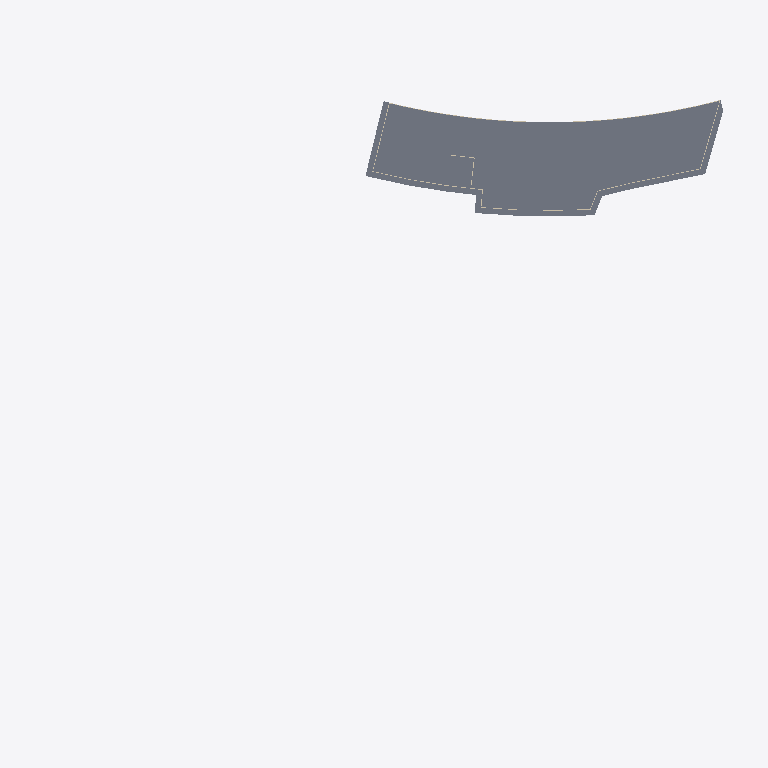
Plan cut of the same IFC building model at storey 'แปลนพื้นโครงสร้างชั้นดาดฟ้า' (level 10.30 m, cut at 11.70 m), seen from above with north up, elements coloured by IFC class: 4 walls (beige), 1 slab (grey). Cut surfaces are drawn darker.
Extent 125.0 m × 101.6 m × 18.9 m (x, y, z). Storeys (6): แปลนพื้นโครงสร้างชั้นที่ 1 at 0.15 m; ระดับพื้นชั้น 1 at 0.30 m; แปลนพื้นโครงสร้างชั้นที่ 2 at 5.25 m; ระดับพื้นชั้น 2 at 5.30 m; แปลนพื้นโครงสร้างชั้นดาดฟ้า at 10.30 m; ระดับผนังรอบดาดฟ้า at 11.30 m. Elements (690): 185 IfcSlab, 163 IfcBeam, 148 IfcColumn, 141 IfcWallStandardCase, 26 IfcDoor, 26 IfcWindow, 1 IfcStair.

HEADER;
FILE_DESCRIPTION(('ViewDefinition [CoordinationView_V2.0, QuantityTakeOffAddOnView]','RevitIdentifiers [ContentGUID: 25f7da7a-04cd-420f-8f06-400834207c88, VersionGUID: b163da04-5e1c-4ab6-9cac-062a5fe460c5, NumberOfSaves: 71]','CoordinateReference [CoordinateBase: Shared Coordinates]'),'2;1');
FILE_NAME('สนามกอล์ฟชลบุรี_V4_R25.ifc','2026-11-18T13:11:47+07:00',(''),(''),'ODA SDAI 24.12','Autodesk Revit 25.4.50.35 (ENU) - IFC 25.4.50.35','');
FILE_SCHEMA(('IFC2X3'));
ENDSEC;
DATA;
#31=IFCPROJECT('0bzzfw1Cr23uy6G0ZBtuDu',#18,'BE102026',$,$,'โครงการ อาคาร คสล.2 ชั้น สนามไดร์ฟกอล์ฟ','Project Status',(#24,#29),#52039);
#63=IFCSITE('0bzzfw1Cr23uy6G0ZBtuDw',#18,'Default',$,$,#62,$,$,.ELEMENT.,(42,21,31,401672),(-71,-3,-24,-345703),0.0,$,$);
#36=IFCBUILDING('0bzzfw1Cr23uy6G0ZBtuDv',#18,'Building Name',$,$,#34,$,'Building Name',.ELEMENT.,$,$,#35);
#40=IFCBUILDINGSTOREY('2JF4e6axWHqu3u0C1FZlmi',#18,'แปลนพื้นโครงสร้างชั้นที่ 1',$,'Level:8mm Head',#39,$,'แปลนพื้นโครงสร้างชั้นที่ 1',.ELEMENT.,0.15000000000000002);
#44=IFCBUILDINGSTOREY('2X71QSU1D6PxrrLkDV7K3P',#18,'ระดับพื้นชั้น 1',$,'Level:8mm Head',#43,$,'ระดับพื้นชั้น 1',.ELEMENT.,0.30000000000000004);
#48=IFCBUILDINGSTOREY('1ZGO8hrFCHqw0v0026FpFv',#18,'แปลนพื้นโครงสร้างชั้นที่ 2',$,'Level:8mm Head',#47,$,'แปลนพื้นโครงสร้างชั้นที่ 2',.ELEMENT.,5.25);
#52=IFCBUILDINGSTOREY('2X71QSU1D6PxrrLkDV7K4B',#18,'ระดับพื้นชั้น 2',$,'Level:8mm Head',#51,$,'ระดับพื้นชั้น 2',.ELEMENT.,5.299999999999999);
#56=IFCBUILDINGSTOREY('2X71QSU1D6PxrrLkDV7KUw',#18,'แปลนพื้นโครงสร้างชั้นดาดฟ้า',$,'Level:8mm Head',#55,$,'แปลนพื้นโครงสร้างชั้นดาดฟ้า',.ELEMENT.,10.299999999999999);
#60=IFCBUILDINGSTOREY('2X71QSU1D6PxrrLkDV7K0C',#18,'ระดับผนังรอบดาดฟ้า',$,'Level:8mm Head',#59,$,'ระดับผนังรอบดาดฟ้า',.ELEMENT.,11.299999999999999);
#38784=IFCSLAB('1Hr08vder0WPQc1a12FSyI',#18,'Floor:พื้นสถาปัตย์:2136387',$,'Floor:พื้นสถาปัตย์',#38717,#38783,'2136387',.FLOOR.);
#39361=IFCWALLSTANDARDCASE('1Hr08vder0WPQc1a12FSrT',#18,'Basic Wall:ผนังก่ออิฐฉาบเรียบทาสีความหนา 100mm:2136844',$,'Basic Wall:ผนังก่ออิฐฉาบเรียบทาสีความหนา 100mm',#39325,#39331,'2136844');
#39304=IFCWALLSTANDARDCASE('1Hr08vder0WPQc1a12FSrQ',#18,'Basic Wall:ผนังก่ออิฐฉาบเรียบทาสีความหนา 100mm:2136843',$,'Basic Wall:ผนังก่ออิฐฉาบเรียบทาสีความหนา 100mm',#39271,#39275,'2136843');
#39249=IFCWALLSTANDARDCASE('1Hr08vder0WPQc1a12FSrR',#18,'Basic Wall:ผนังก่ออิฐฉาบเรียบทาสีความหนา 100mm:2136842',$,'Basic Wall:ผนังก่ออิฐฉาบเรียบทาสีความหนา 100mm',#39233,#39237,'2136842');
#39410=IFCWALLSTANDARDCASE('1Hr08vder0WPQc1a12FSrS',#18,'Basic Wall:ผนังก่ออิฐฉาบเรียบทาสีความหนา 100mm:2136845',$,'Basic Wall:ผนังก่ออิฐฉาบเรียบทาสีความหนา 100mm',#39381,#39385,'2136845');
ENDSEC;
